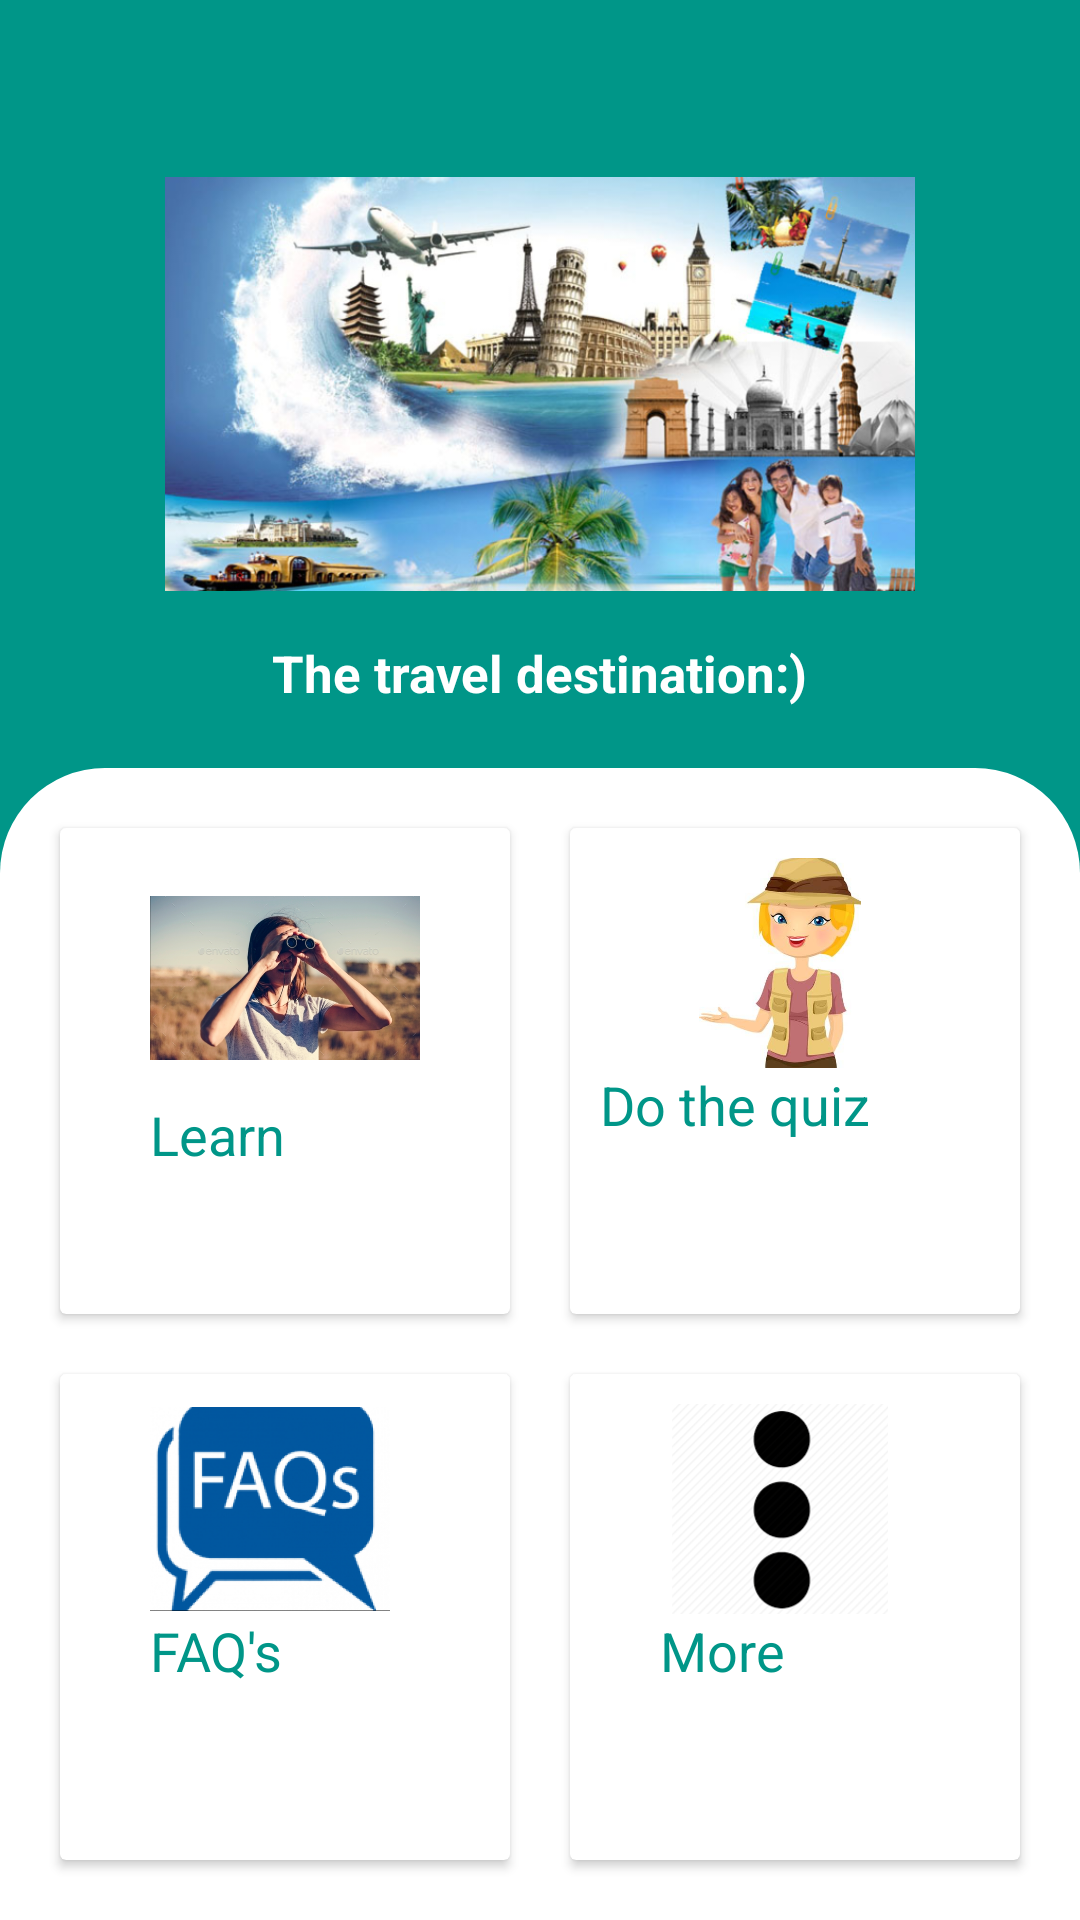

Android layout source for this screen:
<!-- AndroidManifest.xml: application theme AppTheme -->
<!-- res/layout/fragment_dashboard.xml -->
<?xml version="1.0" encoding="utf-8"?>
<layout
    xmlns:android="http://schemas.android.com/apk/res/android"
    xmlns:app="http://schemas.android.com/apk/res-auto"
    xmlns:tools="http://schemas.android.com/tools"
    tools:context=".DashboardFragment">
<LinearLayout
    android:layout_width="match_parent"
    android:layout_height="match_parent"
    android:orientation="vertical"
    android:weightSum="5"
    android:background="@color/colorPrimaryDark">

    <RelativeLayout
        android:layout_width="match_parent"
        android:layout_height="0dp"
        android:layout_gravity="center_horizontal"
        android:layout_weight="2">

        <ImageView
            android:id="@+id/imageView"
            android:layout_width="250dp"
            android:layout_height="150dp"
            android:layout_centerInParent="true"
            android:contentDescription="@string/pple_image"
            app:srcCompat="@drawable/imagetravel" />

        <TextView
            android:id="@+id/image_text"
            android:layout_width="wrap_content"
            android:layout_height="wrap_content"
            android:layout_below="@id/imageView"
            android:layout_centerHorizontal="true"
            android:layout_marginTop="10dp"
            android:text="@string/Nature"
            android:textColor="#FFFFFF"
            android:textSize="17sp"
            android:textStyle="bold" />
    </RelativeLayout>
    <GridLayout
        android:id="@+id/grid"
        android:background="@drawable/background_bg"
        android:layout_width="match_parent"
        android:layout_height="0dp"
        android:layout_weight="3"
        android:rowCount="2"
        android:padding="10dp"
        android:columnCount="2">
        <androidx.cardview.widget.CardView
            android:id="@+id/cardLearn"
            android:layout_height="0dp"
            android:layout_width="0dp"
            android:layout_margin="10dp"
            android:elevation="4dp"
            android:layout_columnWeight="1"
            android:layout_rowWeight="1">
            <RelativeLayout
                android:layout_width="wrap_content"
                android:layout_height="wrap_content"
                android:padding="10dp">
                <ImageView
                    android:id="@+id/tourist"
                    android:layout_width="90dp"
                    android:layout_height="80dp"
                    android:contentDescription="@string/tourist"
                    app:srcCompat="@drawable/tourist"
                    android:layout_marginStart="20dp"/>
                <TextView
                    android:layout_width="wrap_content"
                    android:layout_height="wrap_content"
                    android:text="@string/learn"
                    android:layout_below="@id/tourist"
                    android:layout_marginBottom="20dp"
                    android:textSize="18sp"
                    android:textColor="@color/colorPrimary"
                    android:layout_marginStart="20dp"/>
            </RelativeLayout>


        </androidx.cardview.widget.CardView>
        <androidx.cardview.widget.CardView
            android:id="@+id/cardQuiz"
            android:layout_height="0dp"
            android:layout_width="0dp"
            android:layout_margin="10dp"
            android:elevation="4dp"
            android:layout_columnWeight="1"
            android:layout_rowWeight="1">
            <RelativeLayout
                android:layout_width="wrap_content"
                android:layout_height="wrap_content"
                android:padding="10dp"
                >
                <ImageView
                    android:id="@+id/quiz"
                    android:layout_width="80dp"
                    android:layout_height="70dp"
                    android:contentDescription="@string/tg"
                    app:srcCompat="@drawable/quiz"
                    android:layout_marginStart="20dp"/>
                <TextView
                    android:layout_width="wrap_content"
                    android:layout_height="wrap_content"
                    android:text="@string/quiz"
                    android:layout_below="@id/quiz"
                    android:layout_marginBottom="20dp"
                    android:textSize="18sp"
                    android:textColor="@color/colorPrimary"/>
            </RelativeLayout>


        </androidx.cardview.widget.CardView>


        <androidx.cardview.widget.CardView
            android:id="@+id/cardFaqs"
            android:layout_height="0dp"
            android:layout_width="0dp"
            android:layout_margin="10dp"
            android:elevation="4dp"
            android:layout_columnWeight="1"
            android:layout_rowWeight="1">
            <RelativeLayout
                android:layout_width="wrap_content"
                android:layout_height="wrap_content"
                android:layout_marginStart="20dp"
                android:padding="10dp">
                <ImageView
                    android:id="@+id/faq"
                    android:layout_width="80dp"
                    android:layout_height="70dp"
                    android:contentDescription="@string/faqs"
                    app:srcCompat="@drawable/faq" />
                <TextView
                    android:layout_width="wrap_content"
                    android:layout_height="wrap_content"
                    android:text="@string/faq"
                    android:layout_below="@id/faq"
                    android:layout_marginBottom="20dp"
                    android:textSize="18sp"
                    android:textColor="@color/colorPrimary"/>
            </RelativeLayout>


        </androidx.cardview.widget.CardView>

        <androidx.cardview.widget.CardView
            android:id="@+id/cardMore"
            android:layout_height="0dp"
            android:layout_width="0dp"
            android:layout_margin="10dp"
            android:elevation="4dp"
            android:layout_columnWeight="1"
            android:layout_rowWeight="1">
            <RelativeLayout
                android:layout_width="wrap_content"
                android:layout_height="wrap_content"
                android:layout_marginStart="20dp"
                android:padding="10dp">
                <ImageView
                    android:id="@+id/more"
                    android:layout_width="80dp"
                    android:layout_height="70dp"
                    android:contentDescription="@string/mr"
                    app:srcCompat="@drawable/more" />
                <TextView
                    android:layout_width="wrap_content"
                    android:layout_height="wrap_content"
                    android:text="@string/more"
                    android:layout_below="@id/more"
                    android:textSize="18sp"
                    android:textColor="@color/colorPrimary"
                    android:layout_marginBottom="20dp"/>
            </RelativeLayout>


        </androidx.cardview.widget.CardView>

    </GridLayout>


</LinearLayout>
</layout>
<!-- resources referenced by this layout -->
<resources>
  <color name="colorPrimary">#009688</color>
  <color name="colorPrimaryDark">#009688</color>
  <!-- drawable background_bg (drawable) -->
  <?xml version="1.0" encoding="utf-8"?>
  <shape xmlns:android="http://schemas.android.com/apk/res/android">
      <solid
          android:color="@color/white"/>
      <corners
          android:bottomLeftRadius="0dp"
          android:bottomRightRadius="0dp"
          android:topLeftRadius="35dp"
          android:topRightRadius="35dp" />
  
  
  </shape>
  <!-- drawable faq: png bitmap (drawable, 127593 bytes) -->
  <!-- drawable imagetravel: png bitmap (drawable, 437612 bytes) -->
  <!-- drawable more: png bitmap (drawable, 192645 bytes) -->
  <!-- drawable quiz: png bitmap (drawable, 348115 bytes) -->
  <!-- drawable tourist: png bitmap (drawable, 386387 bytes) -->
  <string name="Nature">The travel destination:)</string>
  <string name="faq">FAQ\'s</string>
  <string name="faqs">image of FAQ</string>
  <string name="learn">Learn</string>
  <string name="more">More</string>
  <string name="mr"> more Image </string>
  <string name="pple_image">Tourists</string>
  <string name="quiz">Do the quiz</string>
  <string name="tg">Tour Guide</string>
  <string name="tourist">tourist</string>
  <style name="AppTheme" parent="Theme.AppCompat.Light.DarkActionBar">
          
          <item name="colorPrimary">#009688</item>
          <item name="colorPrimaryDark">#673AB7</item>
          <item name="colorAccent">@color/colorAccent</item>
      </style>
  <color name="white">#ffffff</color>
  <color name="colorAccent">#03DAC5</color>
</resources>
